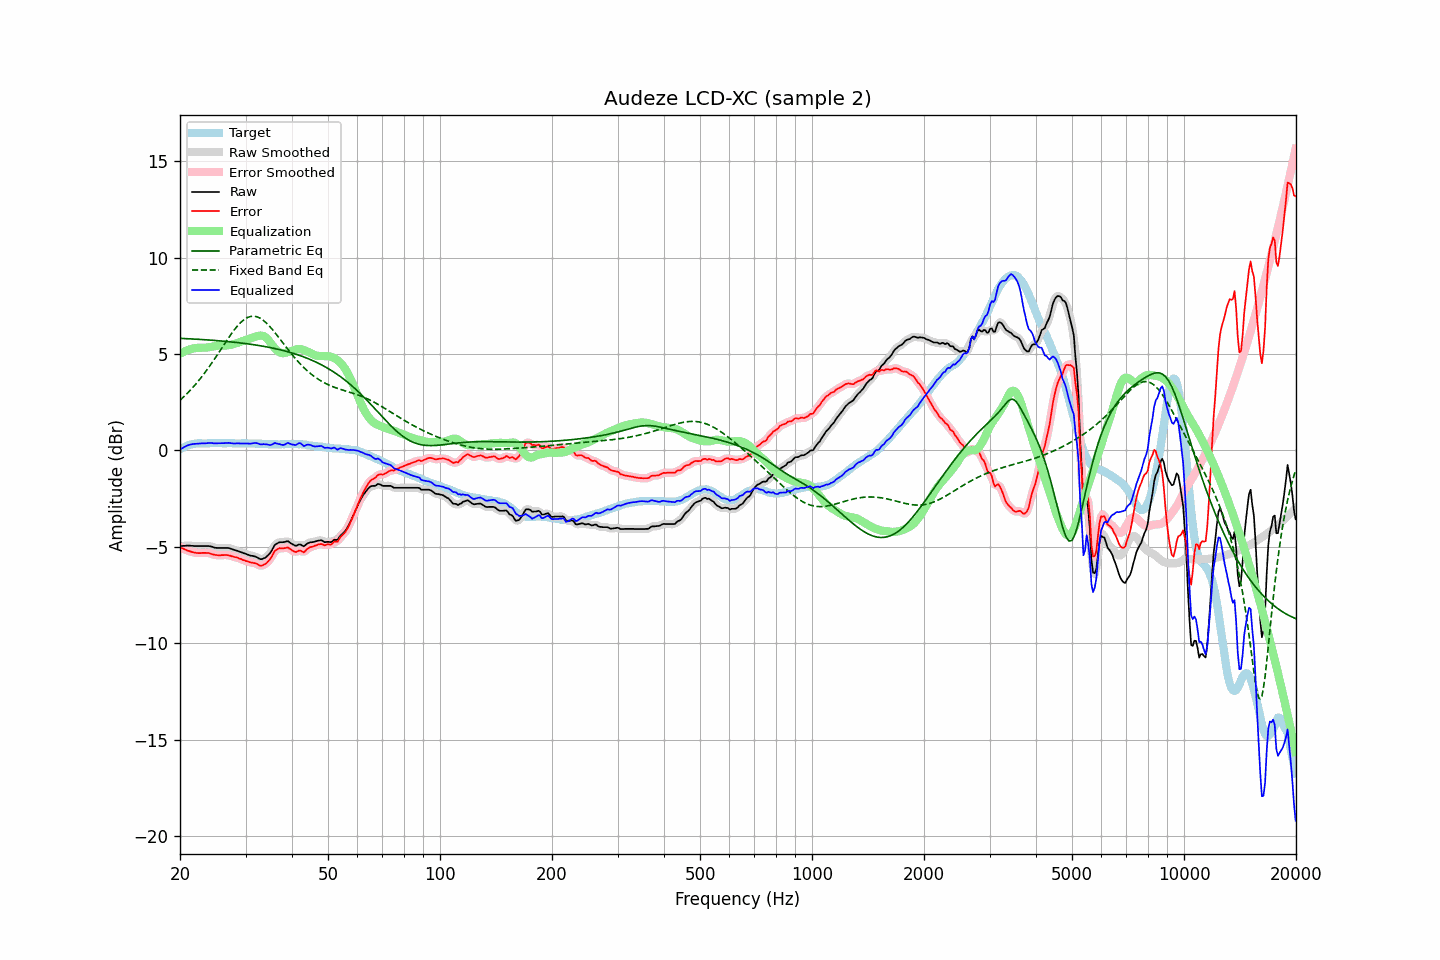

Source data for this figure (header and first rows):
frequency, raw, error, smoothed, error_smoothed, equalization, parametric_eq, fixed_band_eq, equalized_raw, equalized_smoothed, target
20.00, -4.96, -5.01, -4.97, -5.01, 5.01, 5.81, 2.60, 0.05, 0.04, 0.05
20.20, -4.96, -5.06, -4.96, -5.06, 5.06, 5.81, 2.68, 0.09, 0.10, 0.10
20.40, -4.95, -5.10, -4.95, -5.10, 5.10, 5.80, 2.75, 0.15, 0.15, 0.15
20.61, -4.95, -5.13, -4.95, -5.14, 5.14, 5.80, 2.83, 0.19, 0.19, 0.18
20.81, -4.94, -5.17, -4.94, -5.17, 5.18, 5.79, 2.91, 0.23, 0.23, 0.23
21.02, -4.94, -5.21, -4.94, -5.21, 5.21, 5.79, 3.00, 0.27, 0.26, 0.27
21.23, -4.94, -5.23, -4.94, -5.24, 5.24, 5.79, 3.08, 0.29, 0.29, 0.29
21.44, -4.95, -5.26, -4.95, -5.26, 5.26, 5.78, 3.17, 0.31, 0.31, 0.31
21.66, -4.95, -5.28, -4.96, -5.28, 5.28, 5.78, 3.26, 0.33, 0.33, 0.33
21.87, -4.96, -5.30, -4.96, -5.30, 5.30, 5.77, 3.36, 0.34, 0.34, 0.34
22.09, -4.96, -5.32, -4.96, -5.32, 5.31, 5.77, 3.45, 0.35, 0.35, 0.36
22.31, -4.96, -5.33, -4.96, -5.33, 5.32, 5.76, 3.55, 0.36, 0.36, 0.37
22.54, -4.96, -5.33, -4.96, -5.33, 5.32, 5.76, 3.66, 0.36, 0.36, 0.37
22.76, -4.96, -5.33, -4.96, -5.33, 5.32, 5.75, 3.76, 0.36, 0.36, 0.37
22.99, -4.96, -5.32, -4.96, -5.32, 5.32, 5.75, 3.87, 0.36, 0.36, 0.36
23.22, -4.96, -5.32, -4.96, -5.32, 5.32, 5.74, 3.98, 0.36, 0.36, 0.36
23.45, -4.96, -5.32, -4.96, -5.32, 5.33, 5.74, 4.09, 0.36, 0.37, 0.35
23.69, -4.96, -5.33, -4.96, -5.32, 5.34, 5.73, 4.20, 0.37, 0.37, 0.36
23.92, -4.96, -5.33, -4.97, -5.34, 5.35, 5.72, 4.32, 0.38, 0.38, 0.36
24.16, -4.98, -5.36, -4.98, -5.36, 5.36, 5.72, 4.44, 0.38, 0.38, 0.37
24.40, -5.00, -5.39, -5.01, -5.38, 5.38, 5.71, 4.56, 0.38, 0.38, 0.38
24.65, -5.03, -5.41, -5.03, -5.41, 5.40, 5.71, 4.68, 0.37, 0.37, 0.37
24.89, -5.05, -5.43, -5.05, -5.42, 5.41, 5.70, 4.80, 0.36, 0.36, 0.37
25.14, -5.06, -5.43, -5.06, -5.44, 5.42, 5.69, 4.93, 0.36, 0.36, 0.37
25.39, -5.06, -5.44, -5.06, -5.44, 5.43, 5.69, 5.06, 0.37, 0.37, 0.38
25.65, -5.06, -5.44, -5.06, -5.44, 5.44, 5.68, 5.18, 0.37, 0.37, 0.38
25.91, -5.06, -5.43, -5.06, -5.44, 5.44, 5.67, 5.31, 0.37, 0.37, 0.37
26.16, -5.06, -5.43, -5.06, -5.43, 5.44, 5.66, 5.44, 0.37, 0.37, 0.37
26.43, -5.06, -5.43, -5.06, -5.43, 5.44, 5.66, 5.56, 0.38, 0.38, 0.37
26.69, -5.06, -5.43, -5.06, -5.43, 5.44, 5.65, 5.69, 0.38, 0.38, 0.37
26.96, -5.06, -5.44, -5.07, -5.44, 5.45, 5.64, 5.81, 0.39, 0.38, 0.38
27.23, -5.08, -5.46, -5.08, -5.46, 5.46, 5.63, 5.93, 0.38, 0.38, 0.38
27.50, -5.11, -5.49, -5.11, -5.49, 5.48, 5.62, 6.05, 0.37, 0.37, 0.38
27.77, -5.14, -5.51, -5.14, -5.51, 5.50, 5.62, 6.16, 0.36, 0.36, 0.37
28.05, -5.17, -5.54, -5.17, -5.53, 5.53, 5.61, 6.28, 0.35, 0.36, 0.36
28.33, -5.19, -5.55, -5.20, -5.55, 5.55, 5.60, 6.38, 0.36, 0.36, 0.35
28.62, -5.22, -5.58, -5.22, -5.58, 5.58, 5.59, 6.48, 0.36, 0.36, 0.35
28.90, -5.25, -5.62, -5.25, -5.61, 5.61, 5.58, 6.57, 0.36, 0.36, 0.36
29.19, -5.28, -5.63, -5.28, -5.64, 5.64, 5.57, 6.65, 0.36, 0.36, 0.35
29.48, -5.31, -5.68, -5.31, -5.68, 5.67, 5.56, 6.72, 0.36, 0.36, 0.37
29.78, -5.34, -5.70, -5.34, -5.71, 5.70, 5.55, 6.79, 0.36, 0.36, 0.36
30.08, -5.37, -5.74, -5.37, -5.74, 5.73, 5.54, 6.84, 0.36, 0.36, 0.37
30.38, -5.40, -5.76, -5.40, -5.76, 5.76, 5.53, 6.89, 0.35, 0.35, 0.36
30.68, -5.43, -5.79, -5.43, -5.79, 5.78, 5.51, 6.92, 0.35, 0.35, 0.36
30.99, -5.46, -5.82, -5.46, -5.81, 5.81, 5.50, 6.95, 0.35, 0.35, 0.35
31.30, -5.47, -5.83, -5.47, -5.83, 5.84, 5.49, 6.96, 0.36, 0.36, 0.35
31.61, -5.49, -5.85, -5.49, -5.84, 5.87, 5.48, 6.96, 0.38, 0.38, 0.35
31.93, -5.51, -5.86, -5.52, -5.87, 5.90, 5.47, 6.94, 0.39, 0.38, 0.35
32.24, -5.55, -5.89, -5.56, -5.91, 5.92, 5.45, 6.92, 0.37, 0.36, 0.34
32.57, -5.60, -5.95, -5.60, -5.95, 5.94, 5.44, 6.89, 0.34, 0.34, 0.35
32.89, -5.64, -5.99, -5.63, -5.98, 5.95, 5.43, 6.85, 0.31, 0.32, 0.35
33.22, -5.64, -5.98, -5.64, -5.98, 5.95, 5.41, 6.79, 0.31, 0.31, 0.34
33.55, -5.60, -5.94, -5.61, -5.95, 5.93, 5.40, 6.73, 0.33, 0.31, 0.33
33.89, -5.57, -5.90, -5.57, -5.89, 5.88, 5.38, 6.66, 0.31, 0.32, 0.32
34.23, -5.50, -5.83, -5.51, -5.83, 5.81, 5.37, 6.59, 0.31, 0.31, 0.33
34.57, -5.42, -5.74, -5.43, -5.75, 5.72, 5.35, 6.50, 0.29, 0.29, 0.32
34.92, -5.33, -5.65, -5.33, -5.64, 5.61, 5.33, 6.41, 0.28, 0.28, 0.32
35.27, -5.20, -5.52, -5.19, -5.50, 5.50, 5.32, 6.31, 0.29, 0.31, 0.31
35.62, -5.05, -5.37, -5.05, -5.37, 5.39, 5.30, 6.22, 0.34, 0.34, 0.31
35.97, -4.90, -5.21, -4.93, -5.25, 5.29, 5.28, 6.11, 0.39, 0.36, 0.31
... 635 more rows
